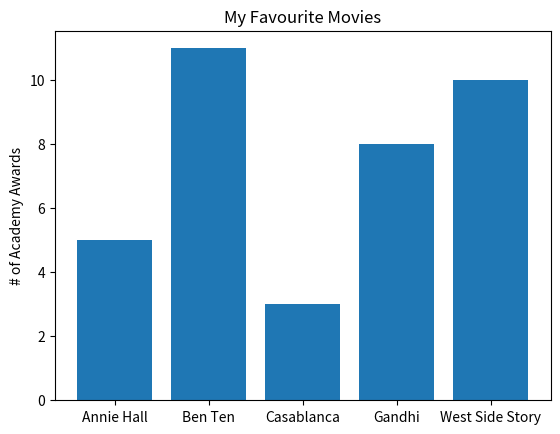

The script that saved this image:
import matplotlib.pyplot as plt

movies = ["Annie Hall", "Ben Ten", "Casablanca", "Gandhi", "West Side Story"]
num_oscars = [5, 11, 3, 8, 10]
plt.bar(range(len(movies)), num_oscars)
plt.title("My Favourite Movies")
plt.ylabel("# of Academy Awards")
plt.xticks(range(len(movies)), movies)
plt.show()
